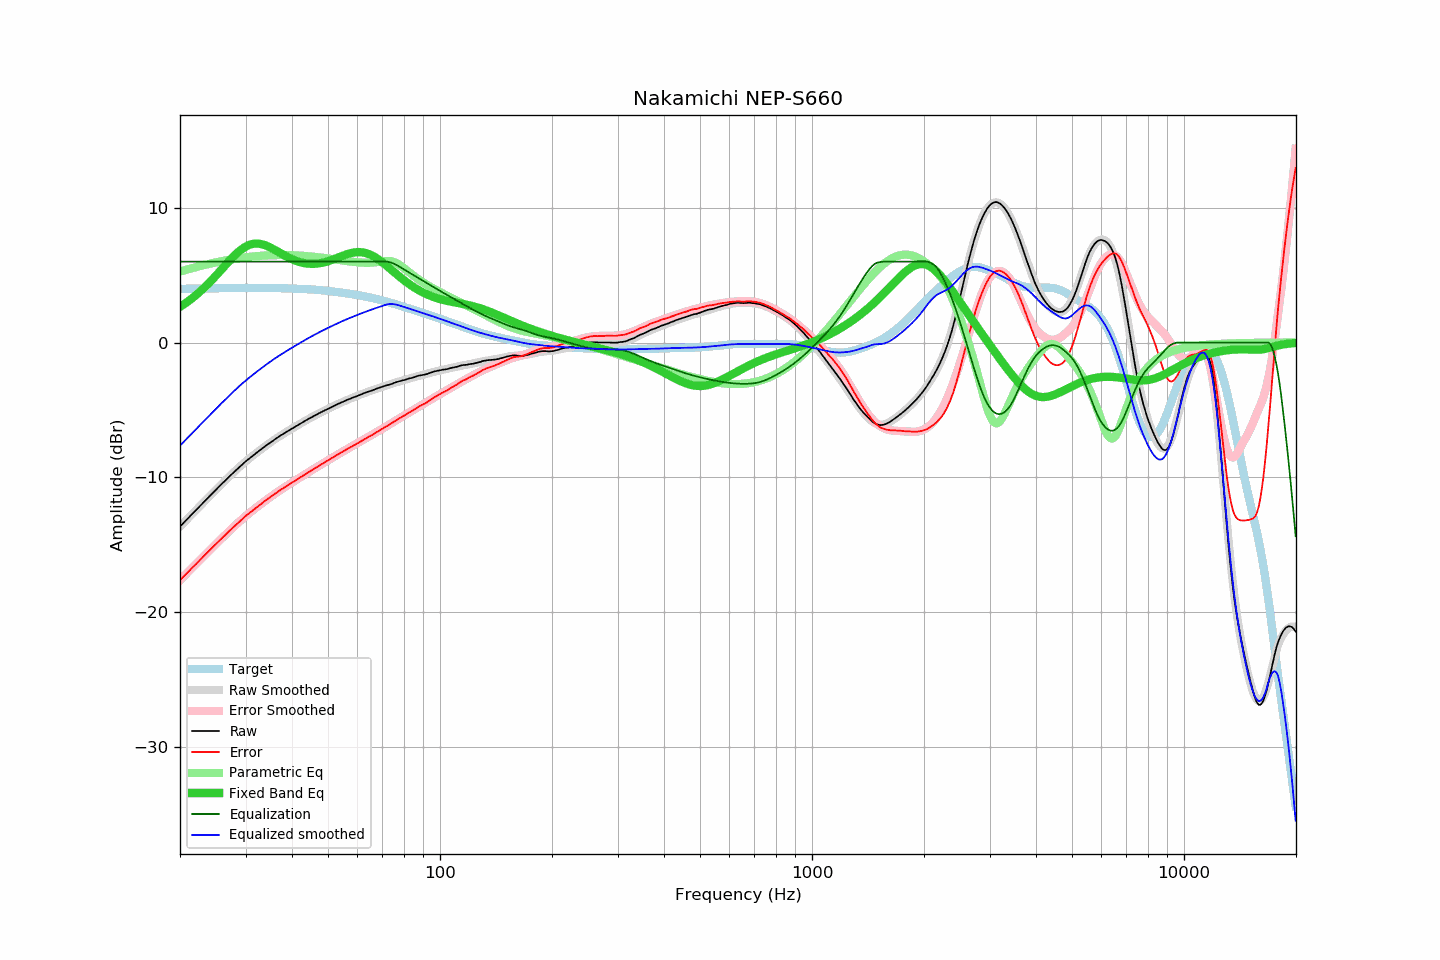

The file beside this chart, header and first rows:
frequency, raw, error, smoothed, error_smoothed, equalization, parametric_eq, equalized_raw, equalized_smoothed, target
20.00, -13.65, -17.62, -13.65, -17.63, 6.00, 2.65, -7.65, -7.65, 3.98
20.20, -13.53, -17.51, -13.53, -17.50, 6.00, 2.72, -7.53, -7.53, 3.98
20.40, -13.41, -17.39, -13.40, -17.38, 6.00, 2.80, -7.41, -7.40, 3.98
20.61, -13.28, -17.26, -13.28, -17.26, 6.00, 2.88, -7.28, -7.28, 3.98
20.81, -13.16, -17.14, -13.16, -17.14, 6.00, 2.97, -7.16, -7.16, 3.99
21.02, -13.04, -17.02, -13.03, -17.02, 6.00, 3.05, -7.04, -7.03, 3.99
21.23, -12.92, -16.91, -12.91, -16.90, 6.00, 3.14, -6.92, -6.91, 3.99
21.44, -12.79, -16.78, -12.79, -16.78, 6.00, 3.23, -6.79, -6.79, 3.99
21.66, -12.67, -16.66, -12.67, -16.66, 6.00, 3.33, -6.67, -6.67, 3.99
21.87, -12.54, -16.54, -12.54, -16.54, 6.00, 3.42, -6.54, -6.54, 4.00
22.09, -12.43, -16.42, -12.42, -16.42, 6.00, 3.52, -6.43, -6.42, 4.00
22.31, -12.30, -16.31, -12.30, -16.30, 6.00, 3.62, -6.30, -6.30, 4.00
22.54, -12.18, -16.18, -12.18, -16.18, 6.00, 3.73, -6.18, -6.18, 4.00
22.76, -12.06, -16.06, -12.06, -16.06, 6.00, 3.83, -6.06, -6.06, 4.00
22.99, -11.94, -15.94, -11.93, -15.94, 6.00, 3.94, -5.94, -5.93, 4.01
23.22, -11.81, -15.81, -11.81, -15.82, 6.00, 4.06, -5.81, -5.81, 4.01
23.45, -11.69, -15.70, -11.69, -15.70, 6.00, 4.17, -5.69, -5.69, 4.01
23.69, -11.57, -15.58, -11.57, -15.58, 6.00, 4.29, -5.57, -5.57, 4.01
23.92, -11.45, -15.46, -11.45, -15.46, 6.00, 4.41, -5.45, -5.45, 4.01
24.16, -11.33, -15.34, -11.33, -15.34, 6.00, 4.53, -5.33, -5.33, 4.02
24.40, -11.20, -15.22, -11.21, -15.22, 6.00, 4.66, -5.20, -5.21, 4.02
24.65, -11.09, -15.11, -11.08, -15.11, 6.00, 4.78, -5.09, -5.08, 4.02
24.89, -10.96, -14.99, -10.96, -14.99, 6.00, 4.91, -4.96, -4.96, 4.02
25.14, -10.85, -14.87, -10.85, -14.87, 6.00, 5.04, -4.85, -4.85, 4.03
25.39, -10.72, -14.75, -10.73, -14.75, 6.00, 5.17, -4.72, -4.73, 4.03
25.65, -10.61, -14.64, -10.61, -14.64, 6.00, 5.31, -4.61, -4.61, 4.03
25.91, -10.49, -14.52, -10.49, -14.52, 6.00, 5.44, -4.49, -4.49, 4.03
26.16, -10.37, -14.40, -10.37, -14.40, 6.00, 5.57, -4.37, -4.37, 4.03
26.43, -10.26, -14.30, -10.25, -14.29, 6.00, 5.70, -4.26, -4.25, 4.04
26.69, -10.14, -14.18, -10.13, -14.17, 6.00, 5.84, -4.14, -4.13, 4.04
26.96, -10.02, -14.06, -10.02, -14.06, 6.00, 5.97, -4.02, -4.02, 4.04
27.23, -9.90, -13.94, -9.90, -13.94, 6.00, 6.10, -3.90, -3.90, 4.04
27.50, -9.79, -13.83, -9.78, -13.83, 6.00, 6.22, -3.79, -3.78, 4.04
27.77, -9.67, -13.71, -9.67, -13.71, 6.00, 6.34, -3.67, -3.67, 4.05
28.05, -9.56, -13.60, -9.56, -13.60, 6.00, 6.46, -3.56, -3.56, 4.05
28.33, -9.45, -13.49, -9.44, -13.49, 6.00, 6.58, -3.45, -3.44, 4.05
28.62, -9.34, -13.39, -9.33, -13.38, 6.00, 6.69, -3.34, -3.33, 4.05
28.90, -9.23, -13.28, -9.23, -13.28, 6.00, 6.79, -3.23, -3.23, 4.05
29.19, -9.12, -13.17, -9.12, -13.17, 6.00, 6.88, -3.12, -3.12, 4.05
29.48, -9.01, -13.06, -9.01, -13.07, 6.00, 6.97, -3.01, -3.01, 4.05
29.78, -8.90, -12.95, -8.91, -12.96, 6.00, 7.05, -2.90, -2.91, 4.05
30.08, -8.80, -12.85, -8.81, -12.86, 6.00, 7.12, -2.80, -2.81, 4.05
30.38, -8.71, -12.76, -8.71, -12.76, 6.00, 7.18, -2.71, -2.71, 4.05
30.68, -8.62, -12.67, -8.61, -12.66, 6.00, 7.23, -2.62, -2.61, 4.05
30.99, -8.52, -12.57, -8.52, -12.57, 6.00, 7.27, -2.52, -2.52, 4.05
31.30, -8.43, -12.48, -8.42, -12.47, 6.00, 7.31, -2.43, -2.42, 4.05
31.61, -8.34, -12.39, -8.33, -12.38, 6.00, 7.33, -2.34, -2.33, 4.05
31.93, -8.24, -12.29, -8.23, -12.29, 6.00, 7.34, -2.24, -2.23, 4.05
32.24, -8.15, -12.20, -8.14, -12.19, 6.00, 7.34, -2.15, -2.14, 4.05
32.57, -8.06, -12.11, -8.05, -12.10, 6.00, 7.33, -2.06, -2.05, 4.05
32.89, -7.97, -12.02, -7.96, -12.01, 6.00, 7.31, -1.97, -1.96, 4.05
33.22, -7.88, -11.93, -7.87, -11.92, 6.00, 7.29, -1.88, -1.87, 4.05
33.55, -7.78, -11.83, -7.78, -11.83, 6.00, 7.25, -1.78, -1.78, 4.05
33.89, -7.69, -11.74, -7.69, -11.74, 6.00, 7.21, -1.69, -1.69, 4.05
34.23, -7.60, -11.64, -7.61, -11.65, 6.00, 7.17, -1.60, -1.61, 4.05
34.57, -7.52, -11.56, -7.52, -11.56, 6.00, 7.11, -1.52, -1.52, 4.05
34.92, -7.44, -11.48, -7.43, -11.48, 6.00, 7.06, -1.44, -1.43, 4.04
35.27, -7.36, -11.40, -7.35, -11.39, 6.00, 7.00, -1.36, -1.35, 4.04
35.62, -7.27, -11.31, -7.27, -11.31, 6.00, 6.93, -1.27, -1.27, 4.04
35.97, -7.19, -11.22, -7.18, -11.22, 6.00, 6.87, -1.19, -1.18, 4.04
... 635 more rows
